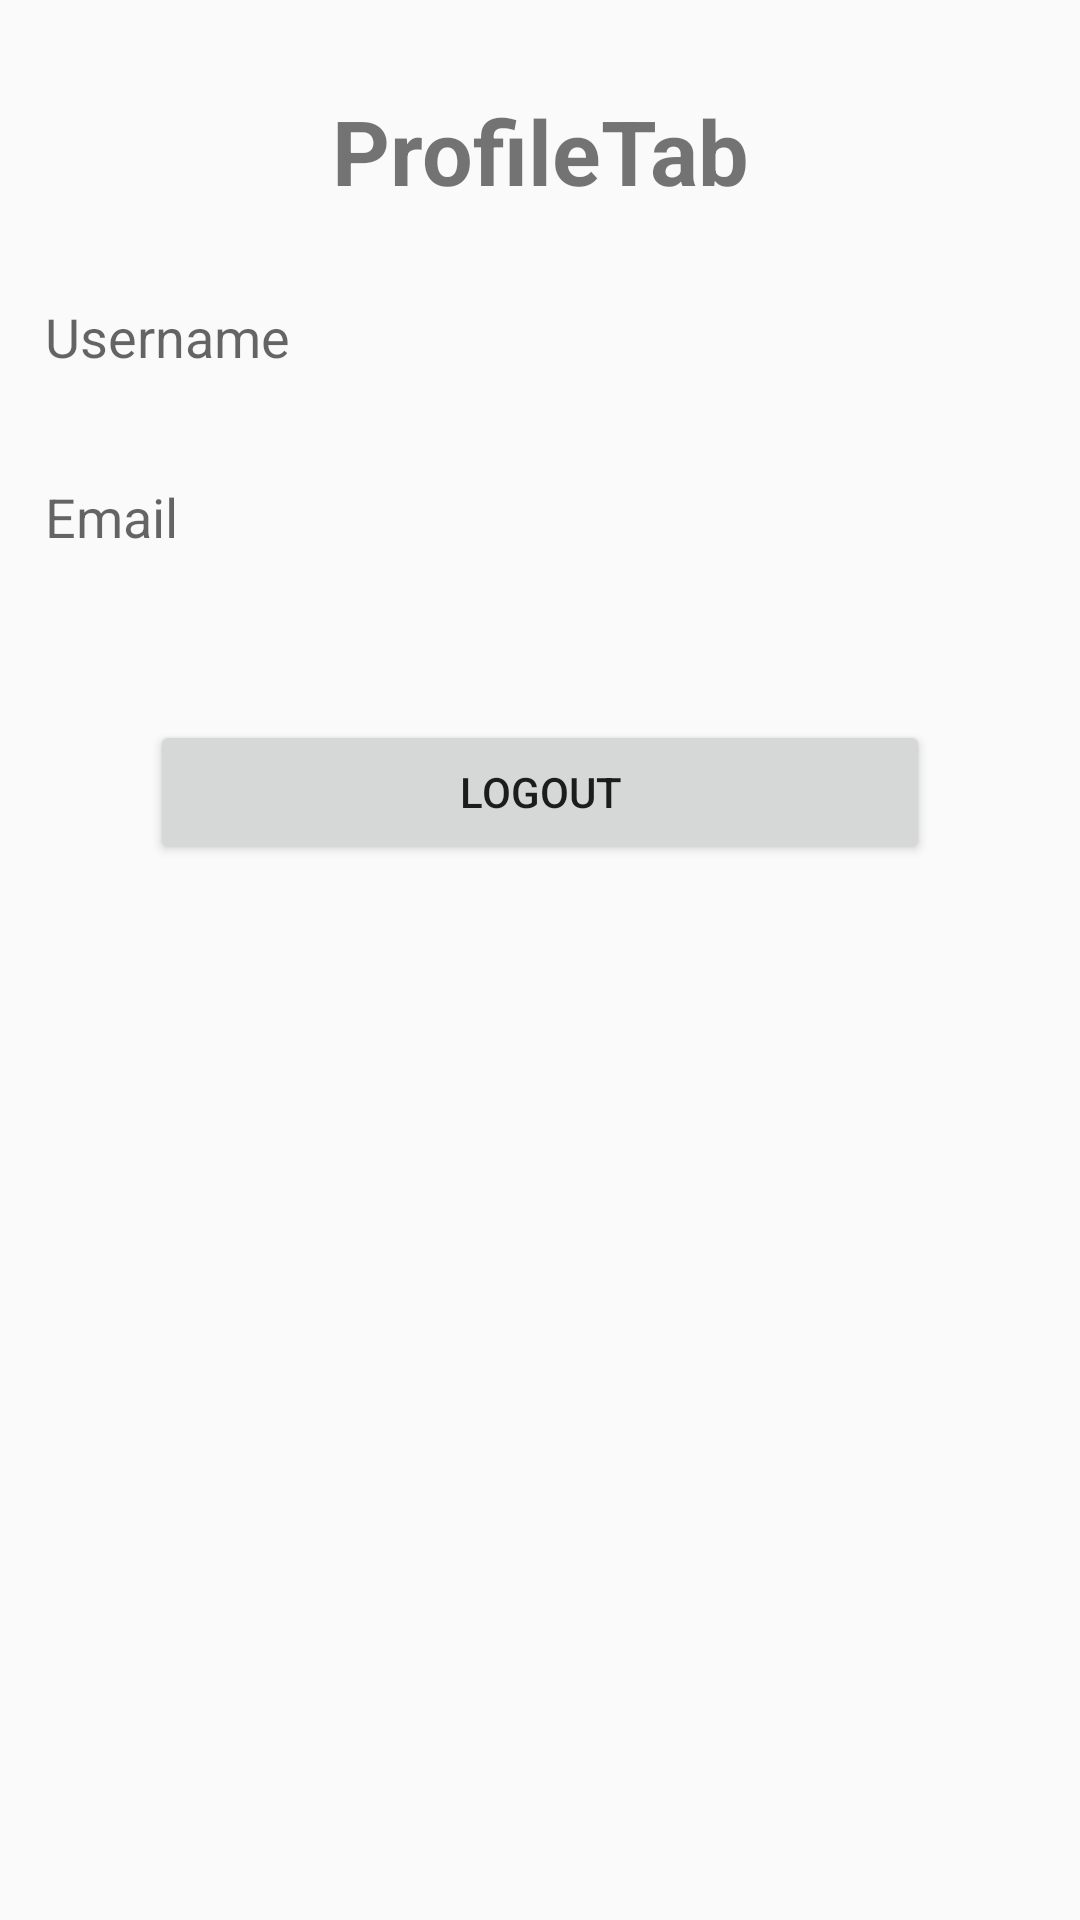

Write the Android layout XML for this screen, with the resource values it uses.
<!-- AndroidManifest.xml: application theme AppTheme -->
<!-- res/layout/activity_profile.xml -->
<?xml version="1.0" encoding="utf-8"?>
<RelativeLayout xmlns:android="http://schemas.android.com/apk/res/android"
    android:layout_width="match_parent"
    android:layout_height="match_parent"
    android:orientation="vertical">

    <TextView
        android:id="@+id/tvWelcome"
        android:layout_width="match_parent"
        android:layout_height="wrap_content"
        android:gravity="center_horizontal"
        android:text="ProfileTab"
        android:textSize="30dp"
        android:textStyle="bold"
        android:layout_marginTop="30dp"/>

    <TextView
        android:id="@+id/tvUsername"
        android:layout_width="match_parent"
        android:layout_height="wrap_content"
        android:layout_alignParentTop="true"
        android:layout_alignParentLeft="true"
        android:layout_alignParentStart="true"
        android:layout_marginTop="100dp"
        android:layout_marginLeft="15dp"
        android:layout_marginRight="15dp"
        android:textSize="18dp"
        android:hint="Username"
        android:singleLine="true"/>

    <TextView
        android:id="@+id/tvEmail"
        android:layout_width="match_parent"
        android:layout_height="wrap_content"
        android:layout_alignTop="@+id/tvUsername"
        android:layout_marginTop="60dp"
        android:layout_marginLeft="15dp"
        android:layout_marginRight="15dp"
        android:layout_alignParentLeft="true"
        android:layout_alignParentStart="true"
        android:layout_marginBottom="100dp"
        android:textSize="18dp"
        android:hint="Email"
        android:singleLine="true"/>

    <Button
        android:id="@+id/bLogout"
        android:text="Logout"
        android:layout_width="match_parent"
        android:layout_height="wrap_content"
        android:layout_alignTop="@+id/tvEmail"
        android:layout_marginTop="80dp"
        android:layout_marginLeft="50dp"
        android:layout_marginRight="50dp"/>

</RelativeLayout>
<!-- resources referenced by this layout -->
<resources>
  <style name="AppTheme" parent="Theme.AppCompat.Light.DarkActionBar">
          <item name="colorPrimary">@color/colorPrimary</item>
           <item name="colorPrimaryDark">@color/colorPrimaryDark</item>
           <item name="colorAccent">@color/colorPrimaryDark</item>
           <item name="colorControlNormal">@color/login_screen_text</item>
       </style>
  <color name="colorPrimary">#899ead</color>
  <color name="colorPrimaryDark">#436983</color>
  <color name="login_screen_text">#FFFFFF</color>
</resources>
